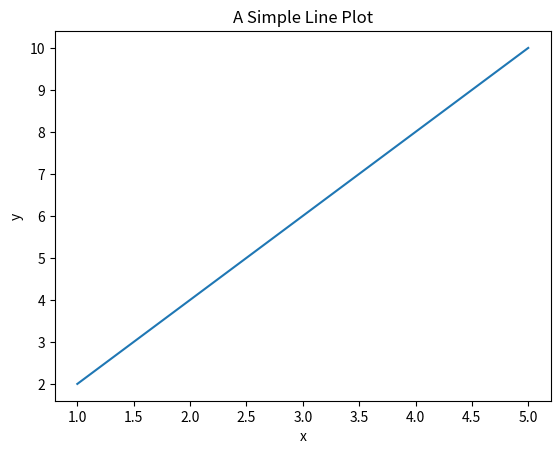

This chart was generated by the following Python code:
import matplotlib.pyplot as plt

# Define the data to be plotted
x = [1, 2, 3, 4, 5]
y = [2, 4, 6, 8, 10]

# Create a line plot of the data
plt.plot(x, y)

# Set the labels for the x and y axes
plt.xlabel('x')
plt.ylabel('y')

# Set the title of the plot
plt.title('A Simple Line Plot')

# Show the plot
plt.show()